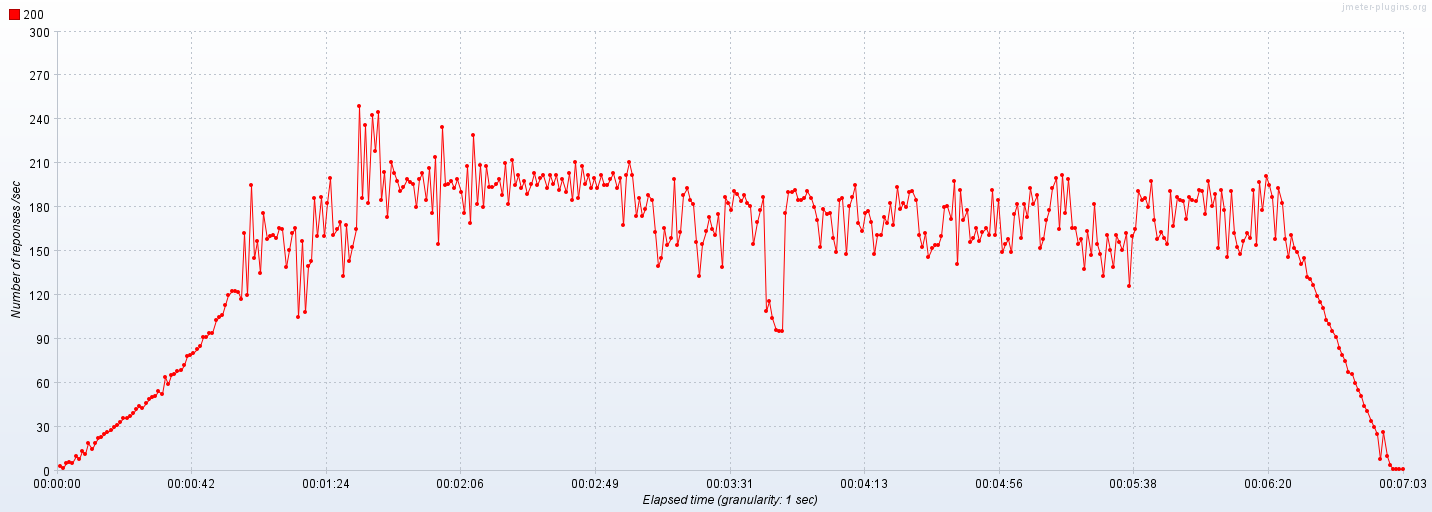

The table this chart was drawn from, first rows:
Elapsed time; 200
14:59:09,0; 3.0
14:59:10,0; 2.0
14:59:11,0; 5.0
14:59:12,0; 6.0
14:59:13,0; 5.0
14:59:14,0; 10.0
14:59:15,0; 8.0
14:59:16,0; 13.0
14:59:17,0; 11.0
14:59:18,0; 19.0
14:59:19,0; 15.0
14:59:20,0; 19.0
14:59:21,0; 22.0
14:59:22,0; 23.0
14:59:23,0; 25.0
14:59:24,0; 26.0
14:59:25,0; 28.0
14:59:26,0; 30.0
14:59:27,0; 31.0
14:59:28,0; 33.0
14:59:29,0; 36.0
14:59:30,0; 36.0
14:59:31,0; 37.0
14:59:32,0; 39.0
14:59:33,0; 42.0
14:59:34,0; 44.0
14:59:35,0; 43.0
14:59:36,0; 46.0
14:59:37,0; 49.0
14:59:38,0; 50.0
14:59:39,0; 51.0
14:59:40,0; 54.0
14:59:41,0; 52.0
14:59:42,0; 64.0
14:59:43,0; 59.0
14:59:44,0; 65.0
14:59:45,0; 66.0
14:59:46,0; 68.0
14:59:47,0; 69.0
14:59:48,0; 72.0
14:59:49,0; 78.0
14:59:50,0; 79.0
14:59:51,0; 80.0
14:59:52,0; 83.0
14:59:53,0; 85.0
14:59:54,0; 91.0
14:59:55,0; 91.0
14:59:56,0; 94.0
14:59:57,0; 94.0
14:59:58,0; 103.0
14:59:59,0; 105.0
15:00:00,0; 106.0
15:00:01,0; 113.0
15:00:02,0; 120.0
15:00:03,0; 123.0
15:00:04,0; 123.0
15:00:05,0; 122.0
15:00:06,0; 117.0
15:00:07,0; 162.0
15:00:08,0; 120.0
... 363 more rows
